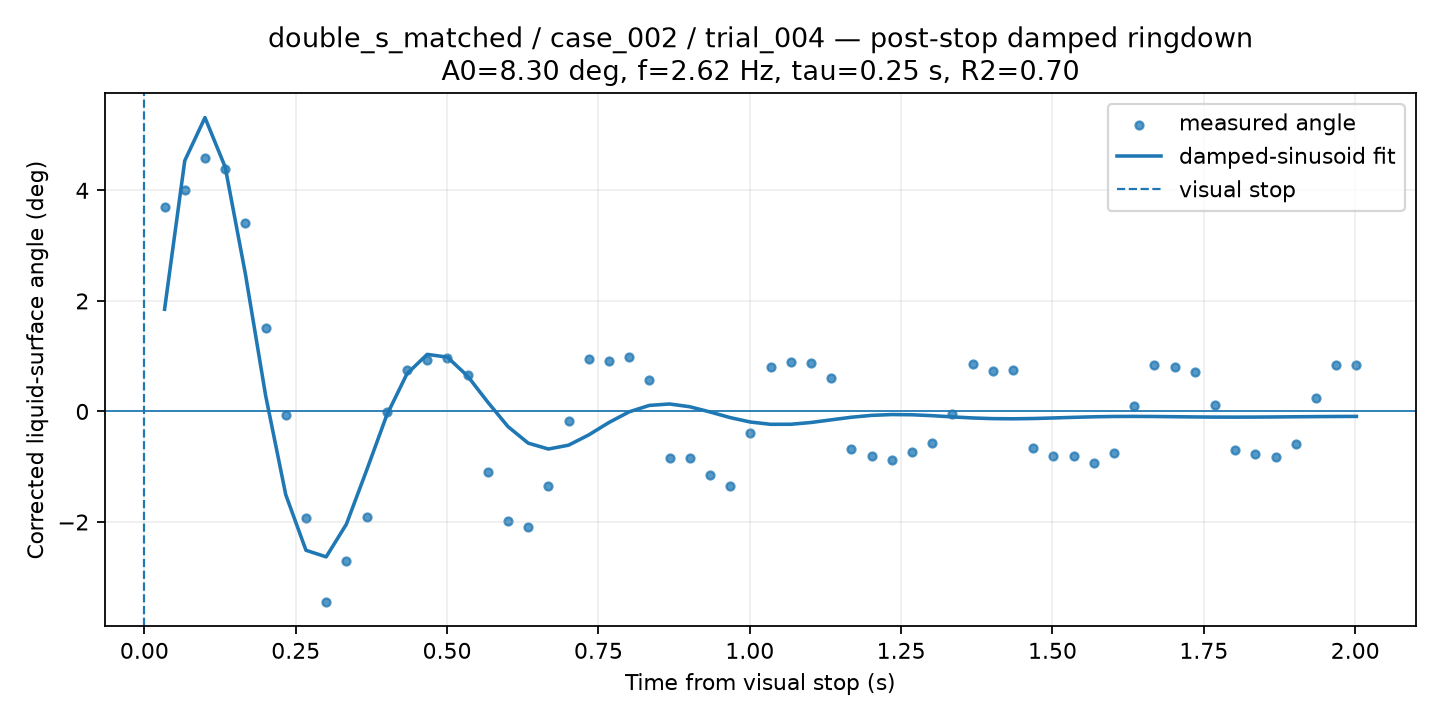

The file beside this chart, header and first rows:
time_from_visual_stop_s, surface_angle_corrected_deg, fit_used, quality, ringdown_fit_angle_deg
0.03337, 3.706, 1, GOOD, 1.849
0.06673, 4, 1, GOOD, 4.538
0.1001, 4.584, 1, GOOD, 5.317
0.1335, 4.38, 1, GOOD, 4.423
0.1668, 3.415, 1, GOOD, 2.491
0.2002, 1.515, 1, GOOD, 0.2929
0.2336, -0.06951, 1, GOOD, -1.508
0.2669, -1.93, 1, GOOD, -2.512
0.3003, -3.451, 1, GOOD, -2.631
0.3337, -2.705, 1, GOOD, -2.04
0.367, -1.909, 1, GOOD, -1.067
0.4004, -0.01656, 1, GOOD, -0.06603
0.4338, 0.7532, 1, GOOD, 0.682
0.4671, 0.9332, 1, GOOD, 1.032
0.5005, 0.9747, 1, GOOD, 0.9829
0.5339, 0.6627, 1, GOOD, 0.6408
0.5672, -1.099, 1, GOOD, 0.1685
0.6006, -1.99, 1, GOOD, -0.2742
0.634, -2.083, 1, GOOD, -0.573
0.6673, -1.353, 1, GOOD, -0.6798
0.7007, -0.1811, 1, GOOD, -0.61
0.7341, 0.9558, 1, GOOD, -0.4239
0.7674, 0.9152, 1, GOOD, -0.1994
0.8008, 0.9826, 1, GOOD, -0.006554
0.8342, 0.5693, 1, GOOD, 0.1095
0.8675, -0.8471, 1, GOOD, 0.1353
0.9009, -0.8471, 1, GOOD, 0.08516
0.9343, -1.144, 1, GOOD, -0.009187
0.9676, -1.353, 1, GOOD, -0.1114
1.001, -0.3853, 1, GOOD, -0.1914
1.034, 0.812, 1, GOOD, -0.2323
1.068, 0.9017, 1, GOOD, -0.2319
1.101, 0.8844, 1, GOOD, -0.1997
1.134, 0.6022, 1, GOOD, -0.1518
1.168, -0.6729, 1, GOOD, -0.1046
1.201, -0.8149, 1, GOOD, -0.07075
1.235, -0.8821, 1, GOOD, -0.05605
1.268, -0.7415, 1, GOOD, -0.05984
1.301, -0.5682, 1, GOOD, -0.07651
1.335, -0.05256, 1, GOOD, -0.09825
1.368, 0.8592, 1, GOOD, -0.1177
1.401, 0.725, 1, GOOD, -0.1299
1.435, 0.7587, 1, GOOD, -0.1329
1.468, -0.6649, 1, GOOD, -0.1278
1.502, -0.8101, 1, GOOD, -0.1177
1.535, -0.8053, 1, GOOD, -0.1064
1.568, -0.9247, 1, GOOD, -0.09683
1.602, -0.7434, 1, GOOD, -0.0911
1.635, 0.09988, 1, GOOD, -0.08962
1.668, 0.8448, 1, GOOD, -0.09157
1.702, 0.8091, 1, GOOD, -0.09537
1.735, 0.7094, 1, GOOD, -0.09932
1.768, 0.1194, 1, GOOD, -0.1021
1.802, -0.6908, 1, GOOD, -0.1029
1.835, -0.7624, 1, GOOD, -0.1019
1.869, -0.8292, 1, GOOD, -0.09938
1.902, -0.5952, 1, GOOD, -0.09627
1.935, 0.2494, 1, GOOD, -0.09329
1.969, 0.8448, 1, GOOD, -0.09099
2.002, 0.8448, 1, GOOD, -0.08962
